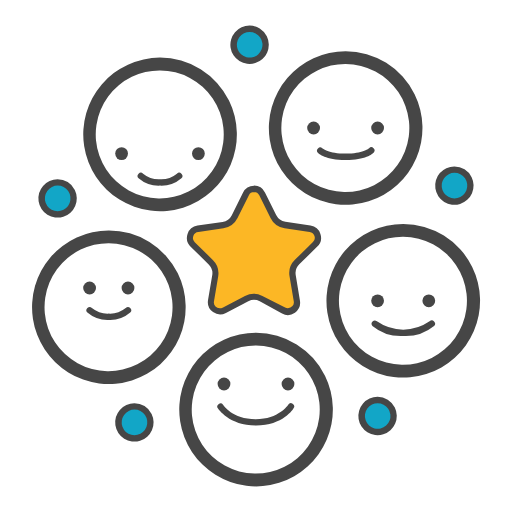
t = 0.00 s
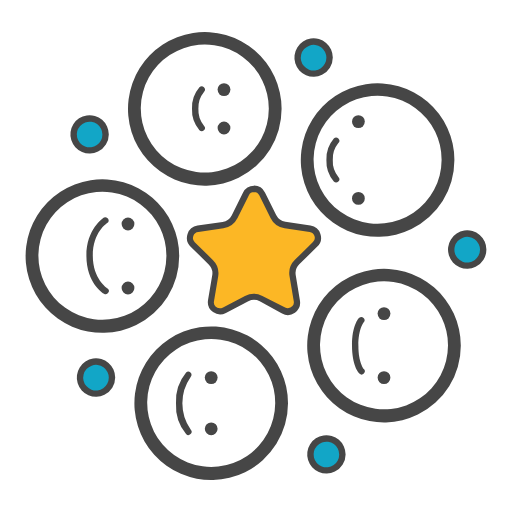
t = 0.50 s
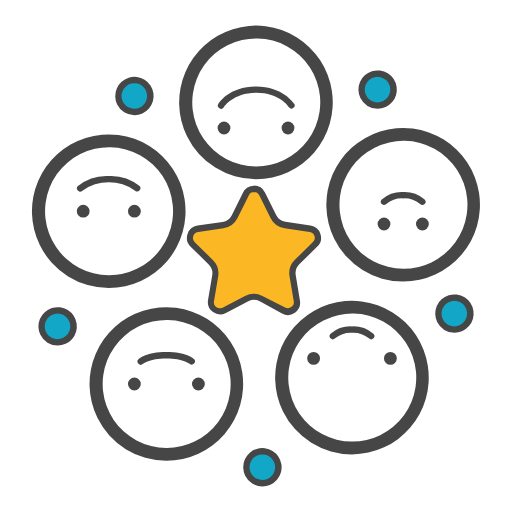
t = 1.00 s
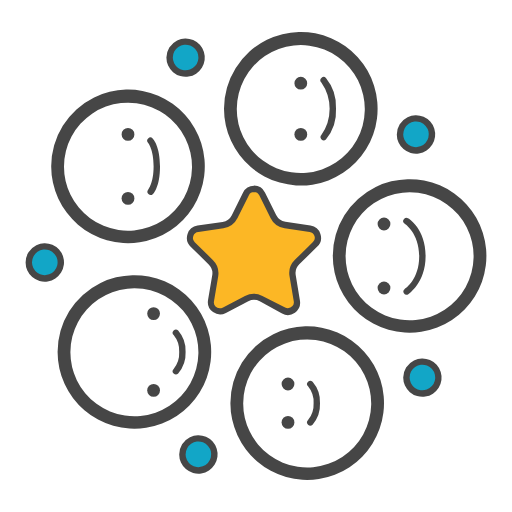
t = 1.50 s

The animated SVG that drew these frames (rendered in a browser with its animation timeline set to each time). Animation: 1 SMIL element (animateTransform=1); one cycle of 2.00 s, repeats indefinitely.

<svg id="Layer_1" data-name="Layer 1" xmlns="http://www.w3.org/2000/svg" viewBox="0 0 80 80"><defs><style>.cls-1{fill:#fcb725}.cls-2{fill:#464646}.cls-3{fill:#12a6c7}.cls-4{fill:#fff}</style></defs><title>loader__logo--stroke</title><g id="star"><path class="cls-1" d="M45 48.68a1.42 1.42 0 0 1-.66-.17l-3.5-1.83a2.42 2.42 0 0 0-2.25 0L35 48.51a1.42 1.42 0 0 1-.66.17 1.46 1.46 0 0 1-1.1-.52A1.4 1.4 0 0 1 33 47l.66-3.9a2.43 2.43 0 0 0-.7-2.14L30.1 38.2a1.43 1.43 0 0 1 .79-2.44l3.91-.58a2.44 2.44 0 0 0 1.82-1.33l1.76-3.54a1.43 1.43 0 0 1 2.57 0l1.76 3.54a2.44 2.44 0 0 0 1.82 1.33l3.91.58a1.43 1.43 0 0 1 .79 2.44L46.41 41a2.44 2.44 0 0 0-.7 2.14l.66 3.9a1.4 1.4 0 0 1-.31 1.16 1.46 1.46 0 0 1-1.06.48z"/><path class="cls-2" d="M39.67 30a.92.92 0 0 1 .84.52l1.76 3.54a2.93 2.93 0 0 0 2.2 1.6l3.91.58a.93.93 0 0 1 .52 1.59l-2.82 2.77a2.93 2.93 0 0 0-.84 2.58l.66 3.9a.9.9 0 0 1-.2.75 1 1 0 0 1-.72.34.93.93 0 0 1-.43-.11L41 46.24a2.93 2.93 0 0 0-2.72 0l-3.5 1.83a.93.93 0 0 1-.43.11 1 1 0 0 1-.72-.34.9.9 0 0 1-.2-.75l.66-3.9a2.93 2.93 0 0 0-.84-2.58l-2.82-2.77a.93.93 0 0 1 .57-1.59l3.91-.58a2.93 2.93 0 0 0 2.2-1.6l1.76-3.54a.92.92 0 0 1 .84-.52m0-1a1.91 1.91 0 0 0-1.73 1.07l-1.76 3.54a1.93 1.93 0 0 1-1.45 1.05l-3.91.58a1.93 1.93 0 0 0-1.07 3.29l2.82 2.77a1.93 1.93 0 0 1 .55 1.7l-.66 3.9a1.93 1.93 0 0 0 2.8 2l3.5-1.83a1.93 1.93 0 0 1 1.79 0L44.07 49a1.93 1.93 0 0 0 2.8-2l-.66-4a1.93 1.93 0 0 1 .55-1.7l2.82-2.77a1.93 1.93 0 0 0-1.07-3.29l-3.91-.58a1.93 1.93 0 0 1-1.45-1.05l-1.75-3.52A1.91 1.91 0 0 0 39.67 29z"/></g><g id="faces-dots"><path class="cls-3" d="M39 9.5a2.5 2.5 0 1 1 1.1-.26 2.48 2.48 0 0 1-1.1.26z"/><path class="cls-2" d="M39 5a2 2 0 1 1-.88.21A2 2 0 0 1 39 5m0-1a3 3 0 1 0 2.69 1.68A3 3 0 0 0 39 4z"/><path class="cls-3" d="M71 31.5a2.5 2.5 0 1 1 1.1-.26 2.48 2.48 0 0 1-1.1.26z"/><path class="cls-2" d="M71 27a2 2 0 1 1-.88.21A2 2 0 0 1 71 27m0-1a3 3 0 1 0 2.69 1.68A3 3 0 0 0 71 26z"/><path class="cls-3" d="M9 33.5a2.5 2.5 0 1 1 1.1-.26 2.48 2.48 0 0 1-1.1.26z"/><path class="cls-2" d="M9 29a2 2 0 1 1-.88.21A2 2 0 0 1 9 29m0-1a3 3 0 1 0 2.69 1.68A3 3 0 0 0 9 28z"/><path class="cls-3" d="M59 67.5a2.5 2.5 0 1 1 1.1-.26 2.48 2.48 0 0 1-1.1.26z"/><path class="cls-2" d="M59 63a2 2 0 1 1-.88.21A2 2 0 0 1 59 63m0-1a3 3 0 1 0 2.69 1.68A3 3 0 0 0 59 62z"/><path class="cls-3" d="M21 68.5a2.5 2.5 0 1 1 1.1-.26 2.48 2.48 0 0 1-1.1.26z"/><path class="cls-2" d="M21 64a2 2 0 1 1-.88.21A2 2 0 0 1 21 64m0-1a3 3 0 1 0 2.69 1.68A3 3 0 0 0 21 63z"/><g id="face-5"><path class="cls-4" d="M40 75a11 11 0 1 1 4.84-1.13A10.94 10.94 0 0 1 40 75z"/><path class="cls-2" d="M40 54a10 10 0 1 1-4.4 1 9.94 9.94 0 0 1 4.4-1m0-2a12 12 0 1 0 10.78 6.71A12 12 0 0 0 40 52z"/><circle class="cls-4" cx="35" cy="60" r="1"/><path class="cls-2" d="M35 59a1 1 0 1 0 1 1 1 1 0 0 0-1-1z"/><circle class="cls-4" cx="45" cy="60" r="1"/><path class="cls-2" d="M45 59a1 1 0 1 0 1 1 1 1 0 0 0-1-1zM40 66.5c-4.23 0-5.88-2.63-6-2.74a.5.5 0 0 1 .85-.52c.06.09 1.46 2.26 5.1 2.26s5.06-2.24 5.08-2.26a.5.5 0 1 1 .86.52c-.03.11-1.67 2.74-5.89 2.74z"/></g><g id="face-4"><path class="cls-4" d="M63 58a11 11 0 1 1 4.84-1.13A10.94 10.94 0 0 1 63 58z"/><path class="cls-2" d="M63 37a10 10 0 1 1-4.4 1 9.94 9.94 0 0 1 4.4-1m0-2a12 12 0 1 0 10.78 6.71A12 12 0 0 0 63 35z"/><circle class="cls-4" cx="59" cy="47" r="1"/><path class="cls-2" d="M59 46a1 1 0 1 0 1 1 1 1 0 0 0-1-1z"/><circle class="cls-4" cx="67" cy="47" r="1"/><path class="cls-2" d="M67 46a1 1 0 1 0 1 1 1 1 0 0 0-1-1zM63 52.5a7 7 0 0 1-4.81-1.58.5.5 0 0 1 .7-.71 7.19 7.19 0 0 0 8.23 0 .5.5 0 0 1 .7.72A7.05 7.05 0 0 1 63 52.5z"/></g><g id="face-3"><path class="cls-4" d="M25 32a11 11 0 1 1 4.84-1.13A10.93 10.93 0 0 1 25 32z"/><path class="cls-2" d="M25 11a10 10 0 1 1-4.4 1 9.94 9.94 0 0 1 4.4-1m0-2a12 12 0 1 0 10.78 6.71A12 12 0 0 0 25 9z"/><circle class="cls-4" cx="19" cy="24" r="1"/><path class="cls-2" d="M19 23a1 1 0 1 0 1 1 1 1 0 0 0-1-1z"/><circle class="cls-4" cx="31" cy="24" r="1"/><path class="cls-2" d="M31 23a1 1 0 1 0 1 1 1 1 0 0 0-1-1zM25 29a4.85 4.85 0 0 1-3.35-1.16.5.5 0 0 1 .71-.71A3.88 3.88 0 0 0 25 28a3.86 3.86 0 0 0 2.64-.87.5.5 0 0 1 .71.71A4.83 4.83 0 0 1 25 29z"/></g><g id="face-2"><path class="cls-4" d="M54 31a11 11 0 1 1 4.84-1.13A10.93 10.93 0 0 1 54 31z"/><path class="cls-2" d="M54 10a10 10 0 1 1-4.4 1 9.94 9.94 0 0 1 4.4-1m0-2a12 12 0 1 0 10.78 6.71A12 12 0 0 0 54 8z"/><circle class="cls-4" cx="49" cy="20" r="1"/><path class="cls-2" d="M49 19a1 1 0 1 0 1 1 1 1 0 0 0-1-1z"/><circle class="cls-4" cx="59" cy="20" r="1"/><path class="cls-2" d="M59 19a1 1 0 1 0 1 1 1 1 0 0 0-1-1zM54 25c-3.12 0-4.23-1-4.34-1.13a.5.5 0 0 1 .7-.71s1 .84 3.65.84 3.65-.84 3.66-.85a.5.5 0 0 1 .7 0 .5.5 0 0 1 0 .7C58.23 24 57.1 25 54 25z"/></g><g id="face-1"><path class="cls-4" d="M17 59a11 11 0 1 1 4.84-1.13A10.94 10.94 0 0 1 17 59z"/><path class="cls-2" d="M17 38a10 10 0 1 1-4.4 1 9.94 9.94 0 0 1 4.4-1m0-2a12 12 0 1 0 10.78 6.71A12 12 0 0 0 17 36z"/><circle class="cls-4" cx="14" cy="45" r="1"/><path class="cls-2" d="M14 44a1 1 0 1 0 1 1 1 1 0 0 0-1-1z"/><circle class="cls-4" cx="20" cy="45" r="1"/><path class="cls-2" d="M20 44a1 1 0 1 0 1 1 1 1 0 0 0-1-1zM17 50a4.85 4.85 0 0 1-3.35-1.16.5.5 0 0 1 .71-.71A3.89 3.89 0 0 0 17 49a3.87 3.87 0 0 0 2.64-.87.5.5 0 0 1 .71.71A4.83 4.83 0 0 1 17 50z"/></g><animateTransform attributeName="transform" type="rotate" from="0 40 40" to="360 40 40" dur="2s" repeatCount="indefinite"/></g></svg>